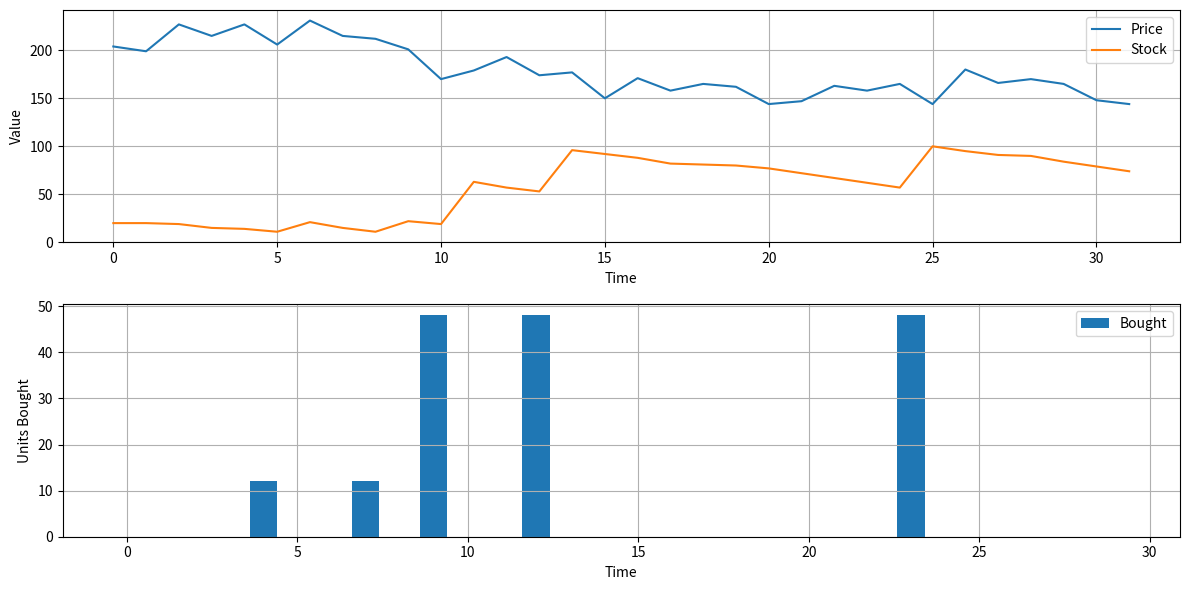

Python code for this plot:
# -*- coding: utf-8 -*-
"""Lab_Task_2_(2021_3_60_288)Trading Agent for Smartphone Inventory Management.ipynb

Automatically generated by Colab.

Original file is located at
    https://colab.research.google.com/drive/1xszGdLBZfySgf_NfuVz5l2v6jVa9UQK-
"""

import random
import math
import matplotlib.pyplot as plt


def argmaxall(gen):

    maxv = -math.inf
    maxvals = []
    for (e, v) in gen:
        if v > maxv:
            maxvals, maxv = [e], v
        elif v == maxv:
            maxvals.append(e)
    return maxvals

def argmaxe(gen):

    return random.choice(argmaxall(gen))

def flip(prob):

    return random.random() < prob

def select_from_dist(item_prob_dist):

    ranreal = random.random()
    for it, prob in item_prob_dist.items():
        if ranreal < prob:
            return it
        ranreal -= prob
    raise RuntimeError(f"{item_prob_dist} is not a valid probability distribution")


class Displayable:
    max_display_level = 1

    def display(self, level, *args, **nargs):

        if level <= self.max_display_level:
            print(*args, **nargs)


class Environment(Displayable):
    def initial_percept(self):

        raise NotImplementedError("initial_percept")

    def do(self, action):

        raise NotImplementedError("Environment.do")


class Simulate(Displayable):
    def __init__(self, agent, environment):
        self.agent = agent
        self.env = environment
        self.percept = self.env.initial_percept()
        self.percept_history = [self.percept]
        self.action_history = []

    def go(self, steps):

        for step in range(steps):
            action = self.agent.select_action(self.percept)
            self.action_history.append(action)
            print(f"Step {step}, Action: {action}")
            self.percept = self.env.do(action, step)
            self.percept_history.append(self.percept)
            print(f"Step {step}, Percept: {self.percept}")


class TP_env(Environment):
    price_delta = [0, 20, -15, 10, -25, 30, -10, 5, 0, -20]
    sd = 5

    def __init__(self):
        self.time = 0
        self.stock = 20
        self.stock_history = []
        self.price_history = []

    def initial_percept(self):

        self.stock_history.append(self.stock)
        self.price = round(200 + self.sd * random.gauss(0, 1))
        self.price_history.append(self.price)
        return {'price': self.price, 'instock': self.stock}

    def do(self, action, time_unit):

        used = select_from_dist({6: 0.1, 5: 0.2, 4: 0.3, 3: 0.2, 2: 0.1, 1: 0.1})
        bought = action['buy']
        self.stock = self.stock + bought - used
        self.stock_history.append(self.stock)

        self.time += 1
        self.price = round(self.price + self.price_delta[self.time % len(self.price_delta)] +
                           self.sd * random.gauss(0, 1))
        self.price_history.append(self.price)
        return {'price': self.price, 'instock': self.stock}


class TP_agent(Displayable):
    def __init__(self, environment):
        self.spent = 0
        percept = environment.initial_percept()
        self.ave = percept['price']
        self.last_price = percept['price']
        self.instock = percept['instock']
        self.buy_history = []

    def select_action(self, percept):

        self.last_price = percept['price']
        self.ave = self.ave + (self.last_price - self.ave) * 0.05
        self.instock = percept['instock']

        if self.last_price < 0.9 * self.ave and self.instock < 60:
            tobuy = 48
        elif self.instock < 12:
            tobuy = 12
        else:
            tobuy = 0

        self.spent += tobuy * self.last_price
        self.buy_history.append(tobuy)
        return {'buy': tobuy}


class Plot_history:
    def __init__(self, environment, agent):
        self.env = environment
        self.agent = agent

    def plot(self):

        plt.figure(figsize=(12, 6))


        plt.subplot(2, 1, 1)
        plt.plot(self.env.price_history, label="Price")
        plt.plot(self.env.stock_history, label="Stock")
        plt.xlabel("Time")
        plt.ylabel("Value")
        plt.legend()
        plt.grid()


        plt.subplot(2, 1, 2)
        plt.bar(range(len(self.agent.buy_history)), self.agent.buy_history, label="Bought")
        plt.xlabel("Time")
        plt.ylabel("Units Bought")
        plt.legend()
        plt.grid()

        plt.tight_layout()
        plt.show()


if __name__ == "__main__":
    env = TP_env()
    agent = TP_agent(env)
    sim = Simulate(agent, env)

    sim.go(30)


    plot = Plot_history(env, agent)
    plot.plot()